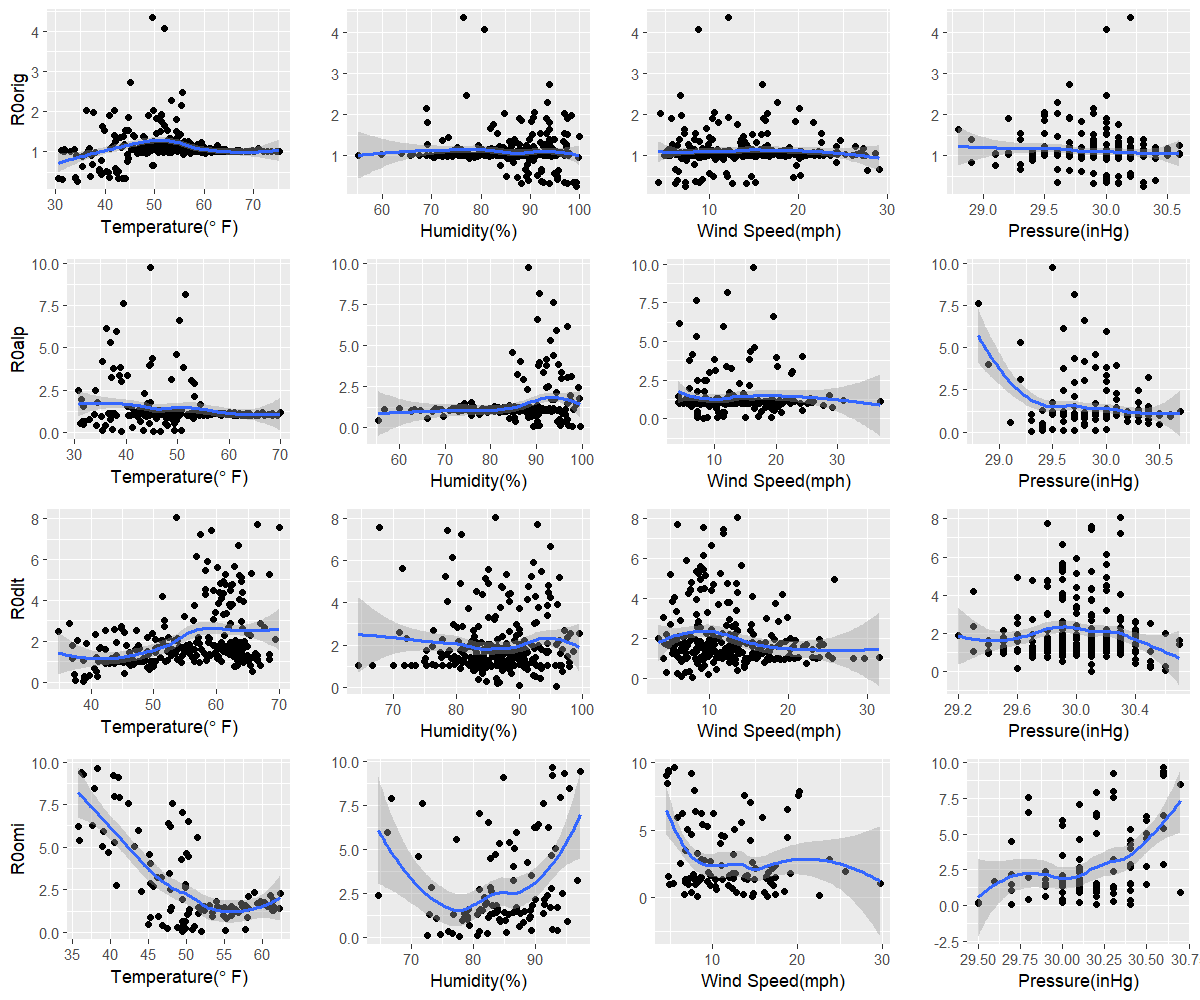

Source data for this figure (header and first rows):
orig, 34.4, 99.4, 7.3, 30.3
alp, 39.2, 89.4, 8.3, 29.3
dlt, 38.8, 95.9, 7.8, 30.1
omi, 52, 77.7, 8.2, 30.2
